Run: headless pygame with SDL's dummy video driver; simulated clock (each Clock.tick advances the game by its frame time, no real sleeping); random seed 0; keys injected as events and as key.get_pressed() state; no mouse input.
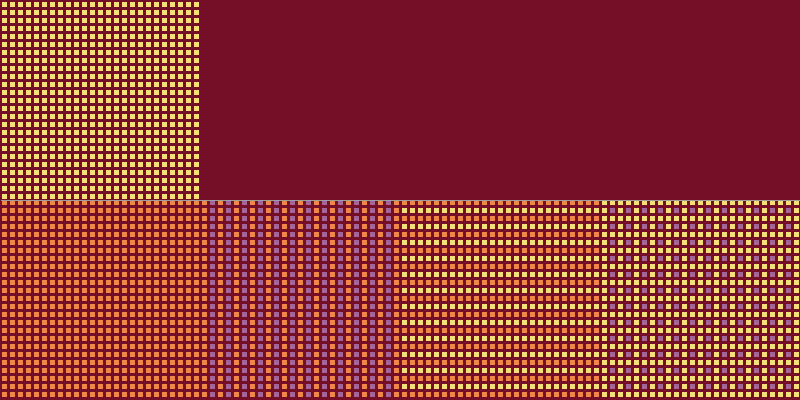
Frame 1 of 4 · flips 1–60 · no input
Frame 2 of 4 · flips 61–180 · tapped SPACE, RETURN · held RIGHT (→), D · screen unchanged from frame 1, image omitted
Frame 3 of 4 · flips 181–300 · held DOWN (↓), S · screen unchanged from frame 2, image omitted
Frame 4 of 4 · flips 301–420 · held LEFT (←), A, UP (↑), W · screen unchanged from frame 3, image omitted

The pygame program that drew these frames:

"""
File: loopy_lab.py
Author: Your Name
Date: 2024-XX-XX
Description: Program to generate static graphics patterns using
             Pygame and loops in Python.
"""

import pygame
import sys

# Initialize Pygame
pygame.init()

# Set up the display
width, height = 800, 400
screen = pygame.display.set_mode((width, height)) 
pygame.display.set_caption("Loopy Lab")

# Define colours
WHITE = (255, 255, 255)
MAROON=(117, 15, 39)
ORANGE=(240, 135, 70)
BLACK = (0, 0, 0)
YELLOW=(245, 224, 118)
GREY=(156, 156, 156)
PURPLE=(163, 103, 149)
# Main loop
running = True

while running:
    # Handle events
    for event in pygame.event.get():
        if event.type == pygame.QUIT:
            running = False
    
    # Draw graphics
    # --(YOUR CODE STARTS HERE)-----------------------------------------------
    screen.fill(MAROON)

    # Draw a 50x50 pixel black square with top-left corner at (x, y) = (5, 10)
    #pygame.draw.rect(screen, BLACK, pygame.Rect(5, 10, 50, 50))

  


     
    for line in range(2,201,8):
      subtract=201
      for yellow_range in range (2,subtract,8):
        pygame.draw.rect(screen,YELLOW,pygame.Rect(line,yellow_range,5,5))
        subtract=subtract-30


#The clashing colours are for identifying the quadrants at a galnce, please excuse the horrible colour theory
#Not to eventually make this more readable

#this is for quadrant on bottom left(FINISHED)
    for line in range(2,201,8):
      for x_orange in range (200,401,8):

        pygame.draw.rect(screen,ORANGE,pygame.Rect(line,x_orange,5,5))


  #for quadrant 6(FINISHED)
    for line in range(202,402,8):
      for opposite in range (200,401,8):
       pygame.draw.rect(screen,PURPLE,pygame.Rect(line,opposite,5,5))
    for line in range(202,402,16):
      for opposite in range (200,401,8):
       pygame.draw.rect(screen,ORANGE,pygame.Rect(line,opposite,5,5))

     
  #for quadrant 7 (FINISHED)
       
    for line in range(402,602,8):
      for opposite in range (200,401,8):
       pygame.draw.rect(screen,YELLOW,pygame.Rect(line,opposite,5,5))
    for line in range(402,602,8):
      for opposite in range (200,401,16):
       pygame.draw.rect(screen,ORANGE,pygame.Rect(line,opposite,5,5))


  #for quadrant 8 (FINISHED)
  #this line if for the yellow horizontal spacing
    for line in range(602,802,8):
     for opposite in range (200,401,16):
       pygame.draw.rect(screen,YELLOW,pygame.Rect(line,opposite,5,5))

  #for the more dispersed while lines
    for line in range(602,802,8):
      for opposite in range (208,401,16):
       pygame.draw.rect(screen,PURPLE,pygame.Rect(line,opposite,5,5))

       #for the verticle (cross sticth )
    for line in range(602,802,16):
      for opposite in range (200,401,8):
       pygame.draw.rect(screen,YELLOW,pygame.Rect(line,opposite,5,5))      
    
  
    
   

  #lines for the quadrants
    pygame.draw.line(screen,GREY,(1,200),(800,200),width=1)
   

    # --(YOUR CODE ENDS HERE)-------------------------------------------------

    # Update display
    pygame.display.flip()

# Quit Pygame   
pygame.quit()
sys.exit()
